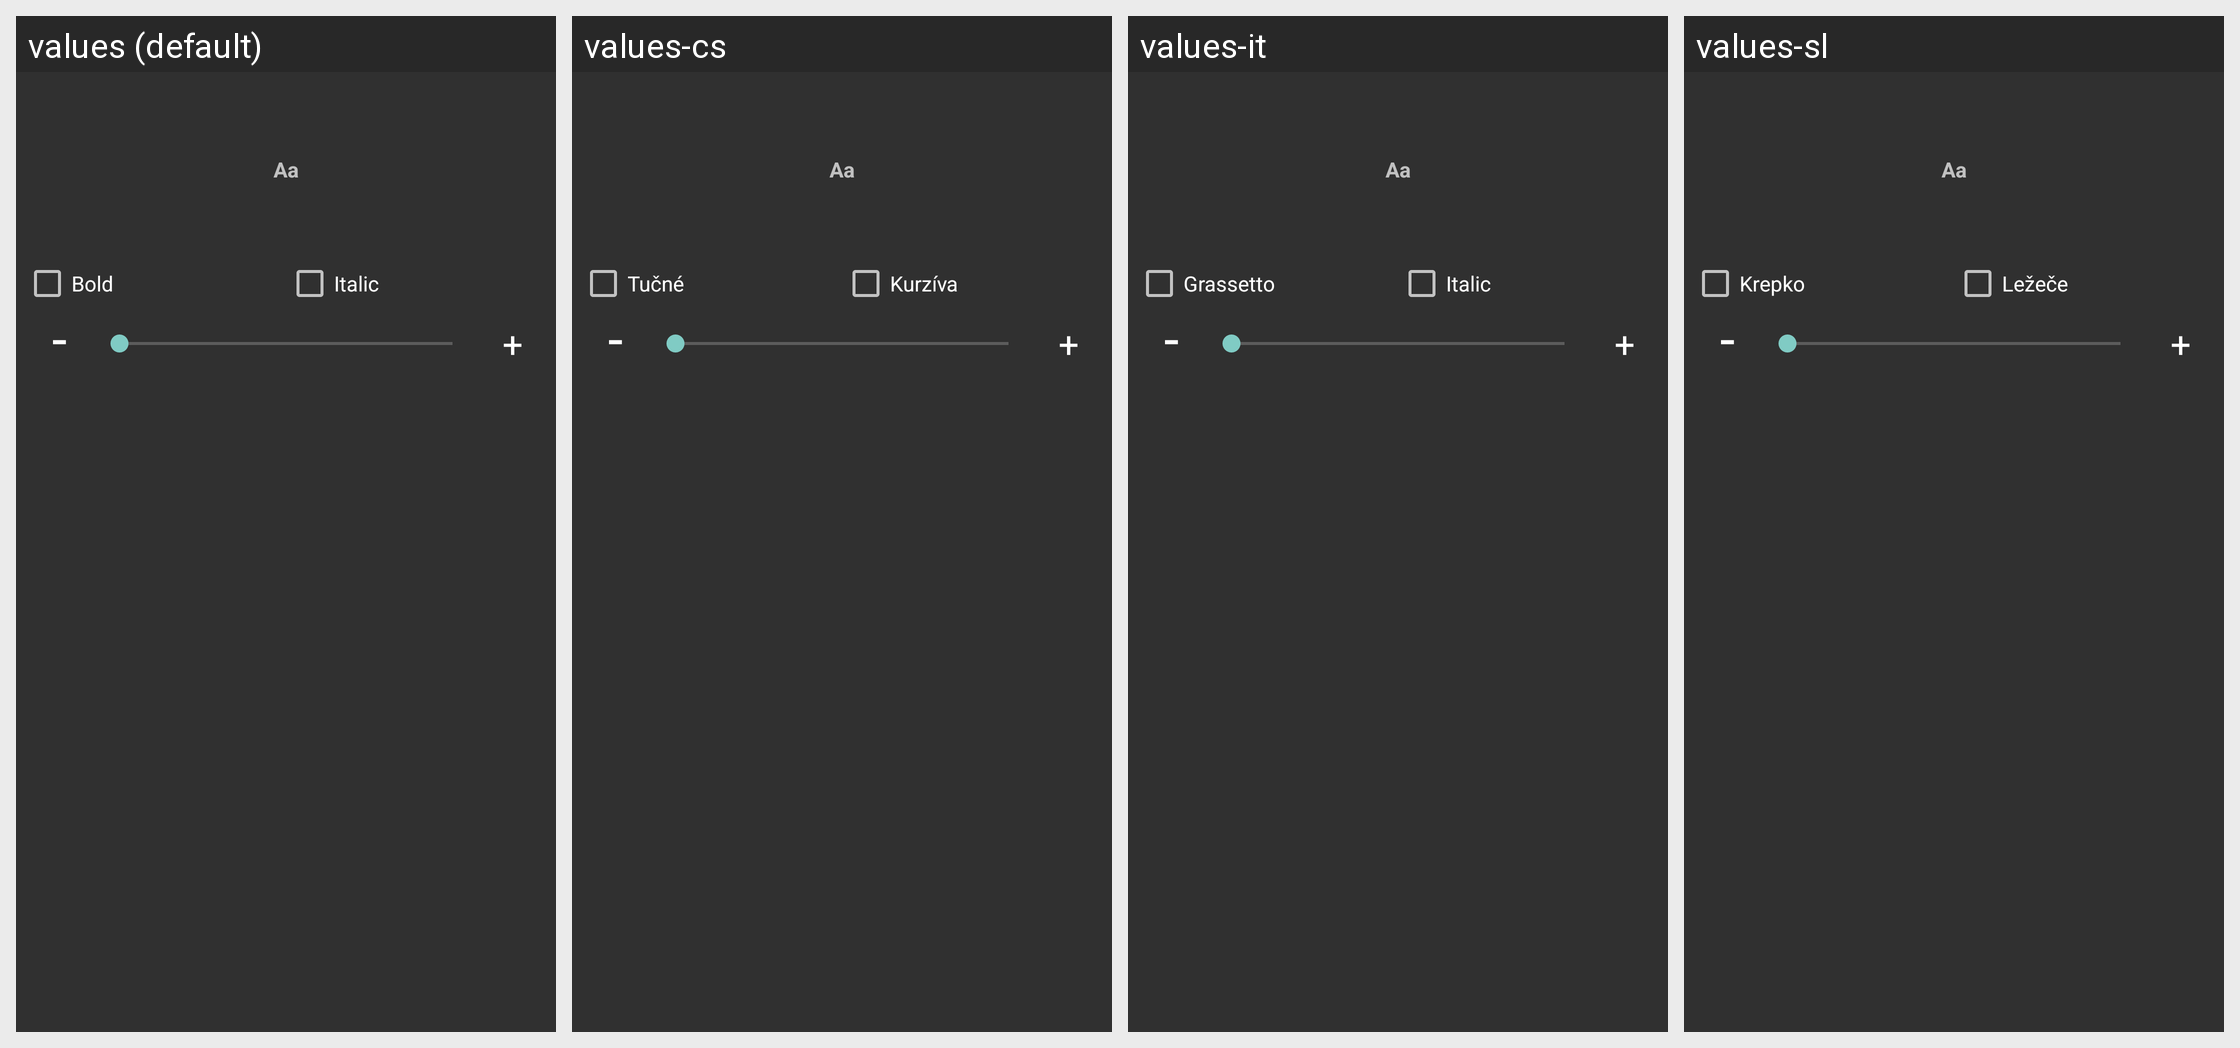

Translations of the strings shown on this Android screen, per locale in the grid:
Android screen res/layout/dialog_font_size_picker.xml rendered under 4 locales, left to right: values (default), values-cs, values-it, values-sl. Device: Nexus 5 (rendered at 1080×1920; each locale shown at half size, 540×960, under a caption strip naming it); theme DWAppTheme.
Other locales in the repository, not shown: values-af, values-am, values-ar, values-ar-rXB, values-az, values-az-rAZ, values-be, values-bg, values-bn, values-bn-rBD, values-ca, values-da, values-de, values-el, values-en, values-en-rGB, values-en-rIN, values-en-rPH, values-en-rUS, values-es, values-es-rCO, values-es-rUS, values-et, values-et-rEE, values-eu, values-eu-rES, values-fa, values-fi, values-fr, values-fr-rCA, values-gl, values-gl-rES, values-gu, values-gu-rIN, values-he, values-hi, values-hr, values-hu, values-hy, values-hy-rAM, values-ig, values-in, values-is, values-is-rIS, values-iw, values-ja, values-ka, values-ka-rGE, values-kk, values-kk-rKZ, values-km-rKH, values-kn, values-kn-rIN, values-ko, values-ky-rKG, values-lo-rLA, values-lt, values-lv, values-mk, values-mk-rMK, values-ml, values-ml-rIN, values-mn-rMN, values-mr, values-mr-rIN, values-ms, values-ms-rMY, values-my-rMM, values-nb, values-ne-rNP, values-nl, values-pa, values-pa-rIN, values-pl, values-pt, values-pt-rBR, values-pt-rPT, values-rm, values-ro, values-ru, values-si-rLK, values-sk, values-sq-rAL, values-sr, values-sv, values-sw, values-ta, values-ta-rIN, values-te, values-te-rIN, values-th, values-tl, values-tr, values-uk, values-ur, values-ur-rPK, values-uz-rUZ, values-vi, values-yo, values-zh, values-zh-rCN, values-zh-rHK, values-zh-rTW, values-zu.
Strings drawn on this screen, with the default value and each locale's value (text and hints the layout hard-codes, and strings that could not be matched under every locale, appear in the picture but are not listed):

typeface_bold
  values: Bold
  values-cs: Tučné
  values-it: Grassetto
  values-sl: Krepko

typeface_italic
  values: Italic
  values-cs: Kurzíva
  values-it: Italic
  values-sl: Ležeče
